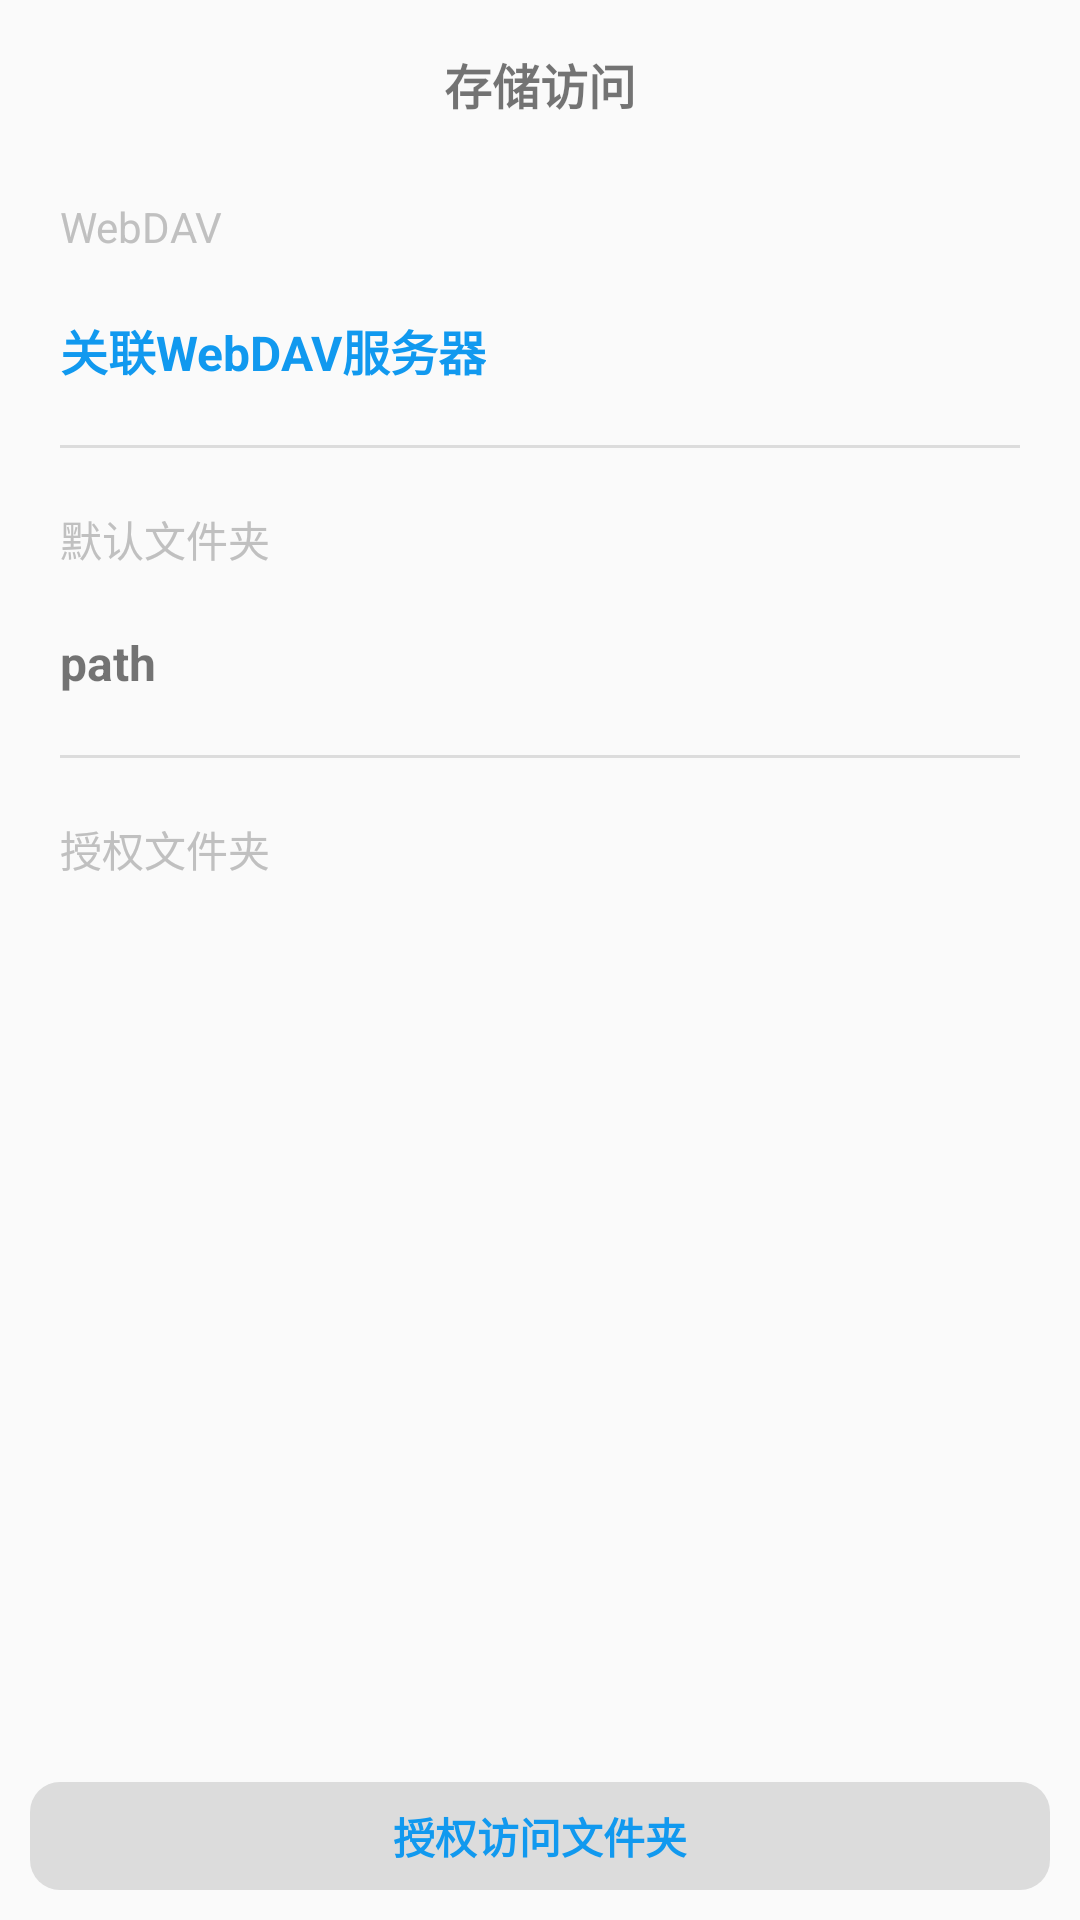

Reconstruct the res/layout file that produces this screen, plus the resources it refers to.
<!-- AndroidManifest.xml: application theme Theme.DeepInk -->
<!-- res/layout/activity_request_storage_permissive.xml -->
<?xml version="1.0" encoding="utf-8"?>
<LinearLayout xmlns:android="http://schemas.android.com/apk/res/android"
    xmlns:app="http://schemas.android.com/apk/res-auto"
    xmlns:tools="http://schemas.android.com/tools"
    android:layout_width="match_parent"
    android:layout_height="match_parent"
    android:orientation="vertical"
    tools:context=".ui.local.RequestStoragePermissive">

    <androidx.appcompat.widget.Toolbar
        android:id="@+id/toolbar"
        android:layout_width="match_parent"
        android:layout_height="?attr/actionBarSize">

        <TextView
            android:layout_width="wrap_content"
            android:layout_height="match_parent"
            android:layout_gravity="center"
            android:gravity="center"
            android:text="@string/addStoragePermission"
            android:textSize="16sp"
            android:textStyle="bold" />
    </androidx.appcompat.widget.Toolbar>

    <LinearLayout
        android:layout_width="match_parent"
        android:layout_height="wrap_content"
        android:orientation="vertical">

        <TextView
            android:layout_width="wrap_content"
            android:layout_height="wrap_content"
            android:layout_marginLeft="20dp"
            android:layout_marginTop="10dp"
            android:layout_marginRight="20dp"
            android:layout_marginBottom="10dp"
            android:text="@string/web_dav"
            android:textColor="@color/silver" />

        <TextView
            android:id="@+id/webDavSetting"
            android:layout_width="wrap_content"
            android:layout_height="wrap_content"
            android:layout_marginLeft="20dp"
            android:layout_marginTop="10dp"
            android:layout_marginRight="20dp"
            android:layout_marginBottom="10dp"
            android:text="@string/relateToWebDav"
            android:textColor="@color/edit_text_line"
            android:textSize="16sp"
            android:textStyle="bold" />

    </LinearLayout>

    <View
        android:layout_width="match_parent"
        android:layout_height="1dp"
        android:layout_marginLeft="20dp"
        android:layout_marginTop="10dp"
        android:layout_marginRight="20dp"
        android:layout_marginBottom="10dp"
        android:background="@color/gainsboro" />

    <LinearLayout
        android:layout_width="match_parent"
        android:layout_height="wrap_content"
        android:orientation="vertical">

        <TextView
            android:layout_width="wrap_content"
            android:layout_height="wrap_content"
            android:layout_marginLeft="20dp"
            android:layout_marginTop="10dp"
            android:layout_marginRight="20dp"
            android:layout_marginBottom="10dp"
            android:text="@string/default_folder"
            android:textColor="@color/silver" />

        <TextView
            android:id="@+id/defaultFolderPath"
            android:layout_width="wrap_content"
            android:layout_height="wrap_content"
            android:layout_marginLeft="20dp"
            android:layout_marginTop="10dp"
            android:layout_marginRight="20dp"
            android:layout_marginBottom="10dp"
            android:text="path"
            android:textSize="16sp"
            android:textStyle="bold" />

    </LinearLayout>

    <View
        android:layout_width="match_parent"
        android:layout_height="1dp"
        android:layout_marginLeft="20dp"
        android:layout_marginTop="10dp"
        android:layout_marginRight="20dp"
        android:layout_marginBottom="10dp"
        android:background="@color/gainsboro" />

    <LinearLayout
        android:layout_width="match_parent"
        android:layout_height="0dp"
        android:layout_weight="1"
        android:orientation="vertical">

        <TextView
            android:layout_width="wrap_content"
            android:layout_height="wrap_content"
            android:layout_marginLeft="20dp"
            android:layout_marginTop="10dp"
            android:layout_marginRight="20dp"
            android:layout_marginBottom="10dp"
            android:text="@string/canAccessFolders"
            android:textColor="@color/silver" />

        <androidx.recyclerview.widget.RecyclerView
            android:id="@+id/persistedUri"
            android:layout_width="match_parent"
            android:layout_height="0dp"
            android:layout_marginTop="10dp"
            android:layout_marginBottom="10dp"
            android:layout_weight="1" />

    </LinearLayout>

    <Button
        android:id="@+id/requestPermission"
        style="@style/Button_List_Style"
        android:layout_width="match_parent"
        android:layout_height="36dp"
        android:layout_gravity="center"
        android:layout_margin="10dp"
        android:gravity="center"
        android:text="@string/requestPermission"
        android:textColor="@color/edit_text_line"
        android:textStyle="bold" />

</LinearLayout>
<!-- resources referenced by this layout -->
<resources>
  <color name="edit_text_line">#1199EF</color>
  <color name="gainsboro">#DCDCDC</color>
  <color name="silver">#C0C0C0</color>
  <string name="addStoragePermission">存储访问</string>
  <string name="canAccessFolders">授权文件夹</string>
  <string name="default_folder">默认文件夹</string>
  <string name="relateToWebDav">关联WebDAV服务器</string>
  <string name="requestPermission">授权访问文件夹</string>
  <string name="web_dav">WebDAV</string>
  <style name="Button_List_Style" parent="@style/Widget.AppCompat.Button.Borderless">
          <item name="android:minWidth">100dp</item>
          <item name="android:minHeight">30dp</item>
          
          <item name="android:background">@drawable/selector_btn_with_grey_color</item>
          <item name="android:textColor">@color/edit_text_line</item>
      </style>
  <style name="Theme.DeepInk" parent="Theme.MaterialComponents.DayNight.NoActionBar.Bridge">
          
          <item name="colorPrimary">@color/white</item>
          <item name="colorPrimaryVariant">@color/white</item>
          <item name="colorOnPrimary">@color/white</item>
          
          <item name="colorSecondary">@color/teal_200</item>
          <item name="colorSecondaryVariant">@color/teal_700</item>
          <item name="colorOnSecondary">@color/black</item>
          
          <item name="android:statusBarColor" tools:targetApi="l">?attr/colorPrimaryVariant</item>
          
      </style>
  <!-- drawable selector_btn_with_grey_color (drawable) -->
  <?xml version="1.0" encoding="utf-8"?>
  <selector xmlns:android="http://schemas.android.com/apk/res/android">
  
      
      <item android:drawable="@drawable/shape_btn_normal" android:state_pressed="false"/>
      
      <item android:drawable="@drawable/shape_btn_pressed" android:state_pressed="true"/>
  
  </selector>
  <color name="white">#FFFFFFFF</color>
  <color name="teal_200">#FF03DAC5</color>
  <color name="teal_700">#FF018786</color>
  <color name="black">#FF000000</color>
  <!-- drawable shape_btn_normal (drawable) -->
  <?xml version="1.0" encoding="utf-8"?>
  <shape xmlns:android="http://schemas.android.com/apk/res/android">
      <corners android:radius="10dp" />
      <solid android:color="@color/gainsboro" />
  </shape>
  <!-- drawable shape_btn_pressed (drawable) -->
  <?xml version="1.0" encoding="utf-8"?>
  <shape xmlns:android="http://schemas.android.com/apk/res/android">
      <corners android:radius="10dp"/>
      <solid android:color="@color/silver"/>
  </shape>
</resources>
